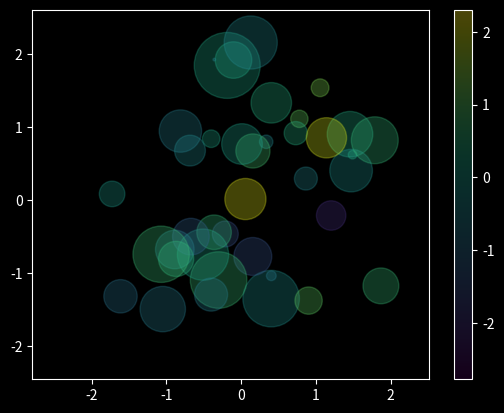

Generate this figure with matplotlib:
import numpy as np
import matplotlib.pyplot as plt


plt.style.use('dark_background')

x = np.linspace(0,10,30)
y = np.sin(x)
fig = plt.figure()


#draw scatter plot
rng = np.random.RandomState(0)
x = rng.randn(100)
y = rng.randn(100)
color = rng.randn(100)
size = 1000 * rng.randn(100)

plt.scatter(x,y,s=size,c=color,cmap='viridis',alpha=0.3)
plt.colorbar()
#Save as .png file
fig.savefig('my_figure14.png')

plt.show()
